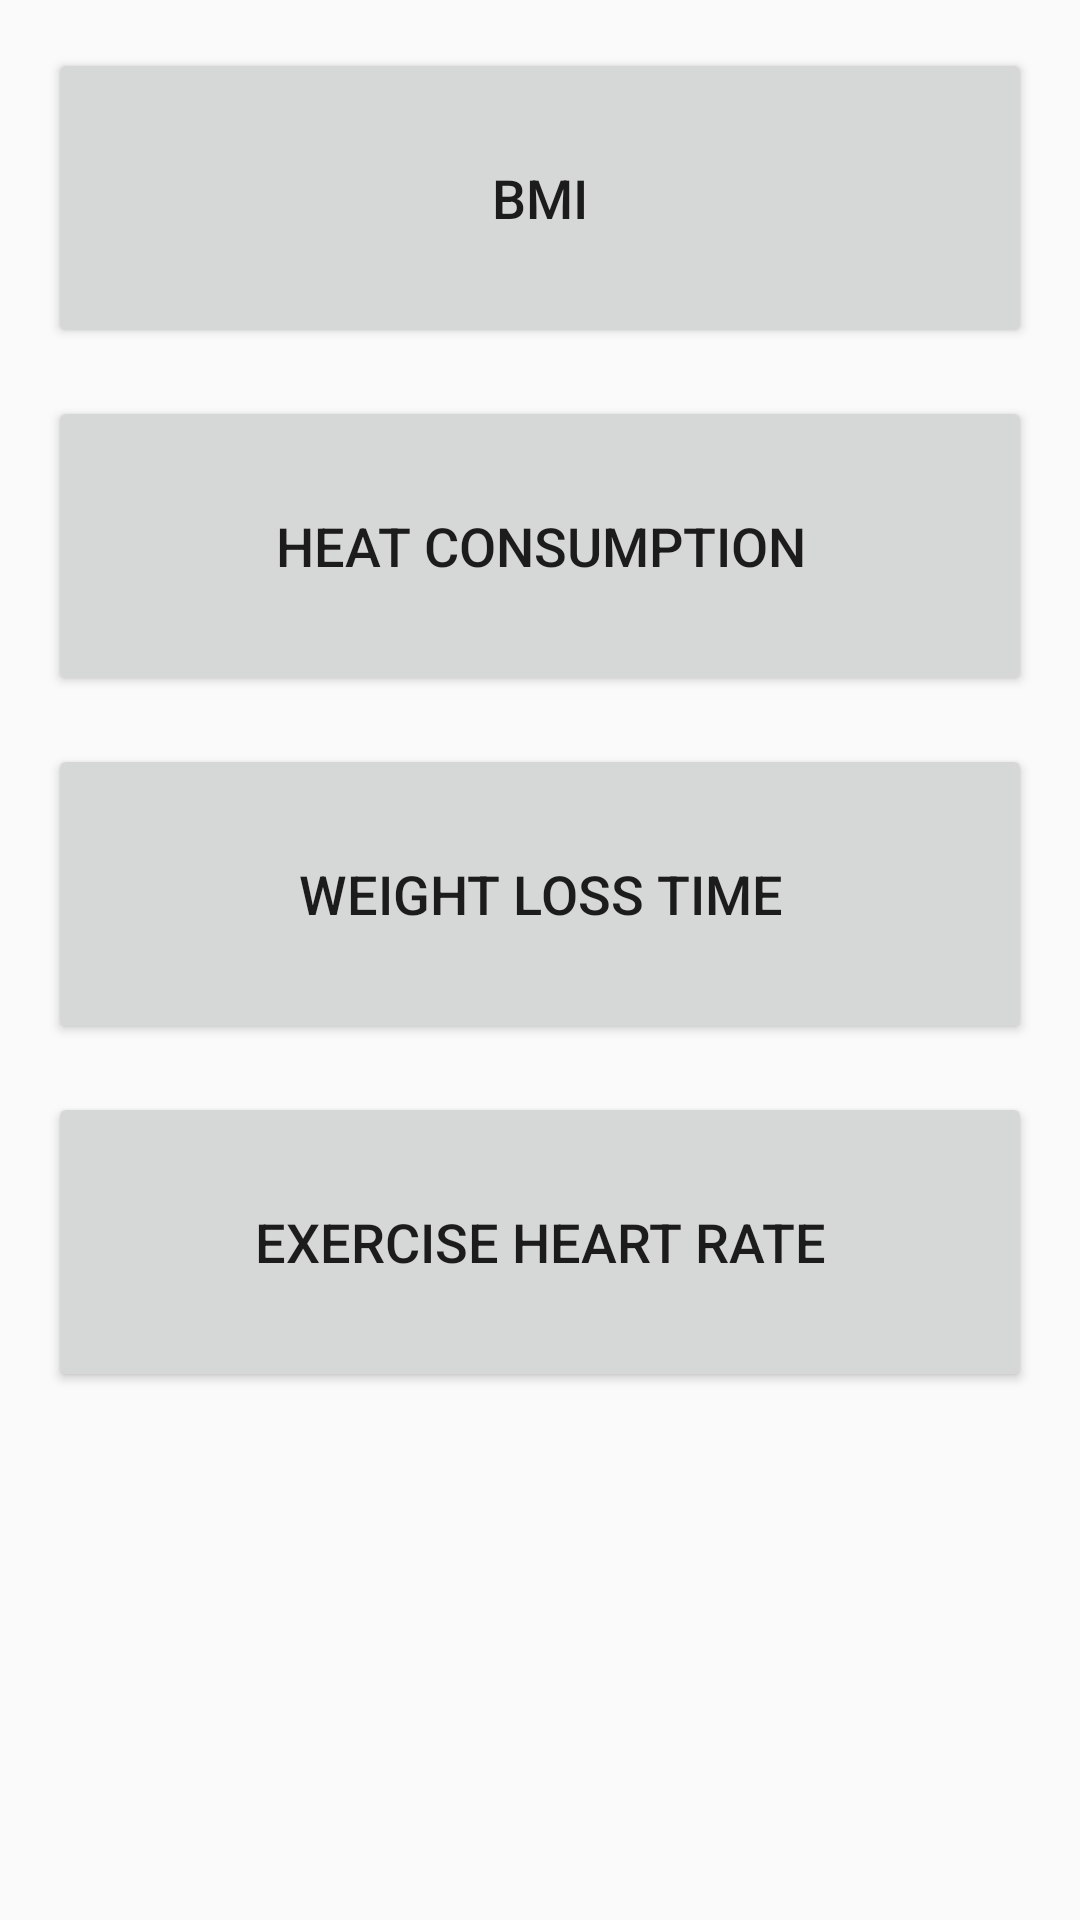

Here is an Android app screen rendered from its layout file. Give the layout XML and the strings, colors and styles it references.
<!-- AndroidManifest.xml: application theme AppTheme -->
<!-- res/layout/activity_main.xml -->
<?xml version="1.0" encoding="utf-8"?>
<ScrollView
    xmlns:android="http://schemas.android.com/apk/res/android"
    xmlns:tools="http://schemas.android.com/tools"
    android:layout_width="match_parent"
    android:layout_height="match_parent"
    tools:context="me.lizhijun.android.fit_tool.MainActivity">
    <LinearLayout
        android:layout_width="match_parent"
        android:layout_height="match_parent"
        android:orientation="vertical">
        <Button
            style="@style/ButtonStyle"
            android:text="@string/BMI"
            android:onClick="openBMI"/>
        <Button
            style="@style/ButtonStyle"
            android:text="@string/heat_consumption"
            android:onClick="openHeat"/>
        <Button
            style="@style/ButtonStyle"
            android:text="@string/weight_loss_time"
            android:onClick="openWeightLoss"/>
        <Button
            style="@style/ButtonStyle"
            android:text="@string/heart_rate"
            android:onClick="openHeartRate"/>

    </LinearLayout>
</ScrollView>
<!-- resources referenced by this layout -->
<resources>
  <string name="BMI">BMI</string>
  <string name="heart_rate">Exercise heart rate</string>
  <string name="heat_consumption">Heat consumption</string>
  <string name="weight_loss_time">Weight loss time</string>
  <style name="ButtonStyle">
          <item name="android:layout_width">match_parent</item>
          <item name="android:layout_height">100dp</item>
          <item name="android:layout_marginTop">16dp</item>
          <item name="android:layout_marginLeft">16dp</item>
          <item name="android:layout_marginRight">16dp</item>
          <item name="android:textSize">18sp</item>
      </style>
  <style name="AppTheme" parent="Theme.AppCompat.Light.DarkActionBar">
          
          <item name="colorPrimary">@color/colorPrimary</item>
          <item name="colorPrimaryDark">@color/colorPrimaryDark</item>
          <item name="colorAccent">@color/colorAccent</item>
      </style>
  <color name="colorPrimary">#4CAF50</color>
  <color name="colorPrimaryDark">#388E3C</color>
  <color name="colorAccent">#009688</color>
</resources>
